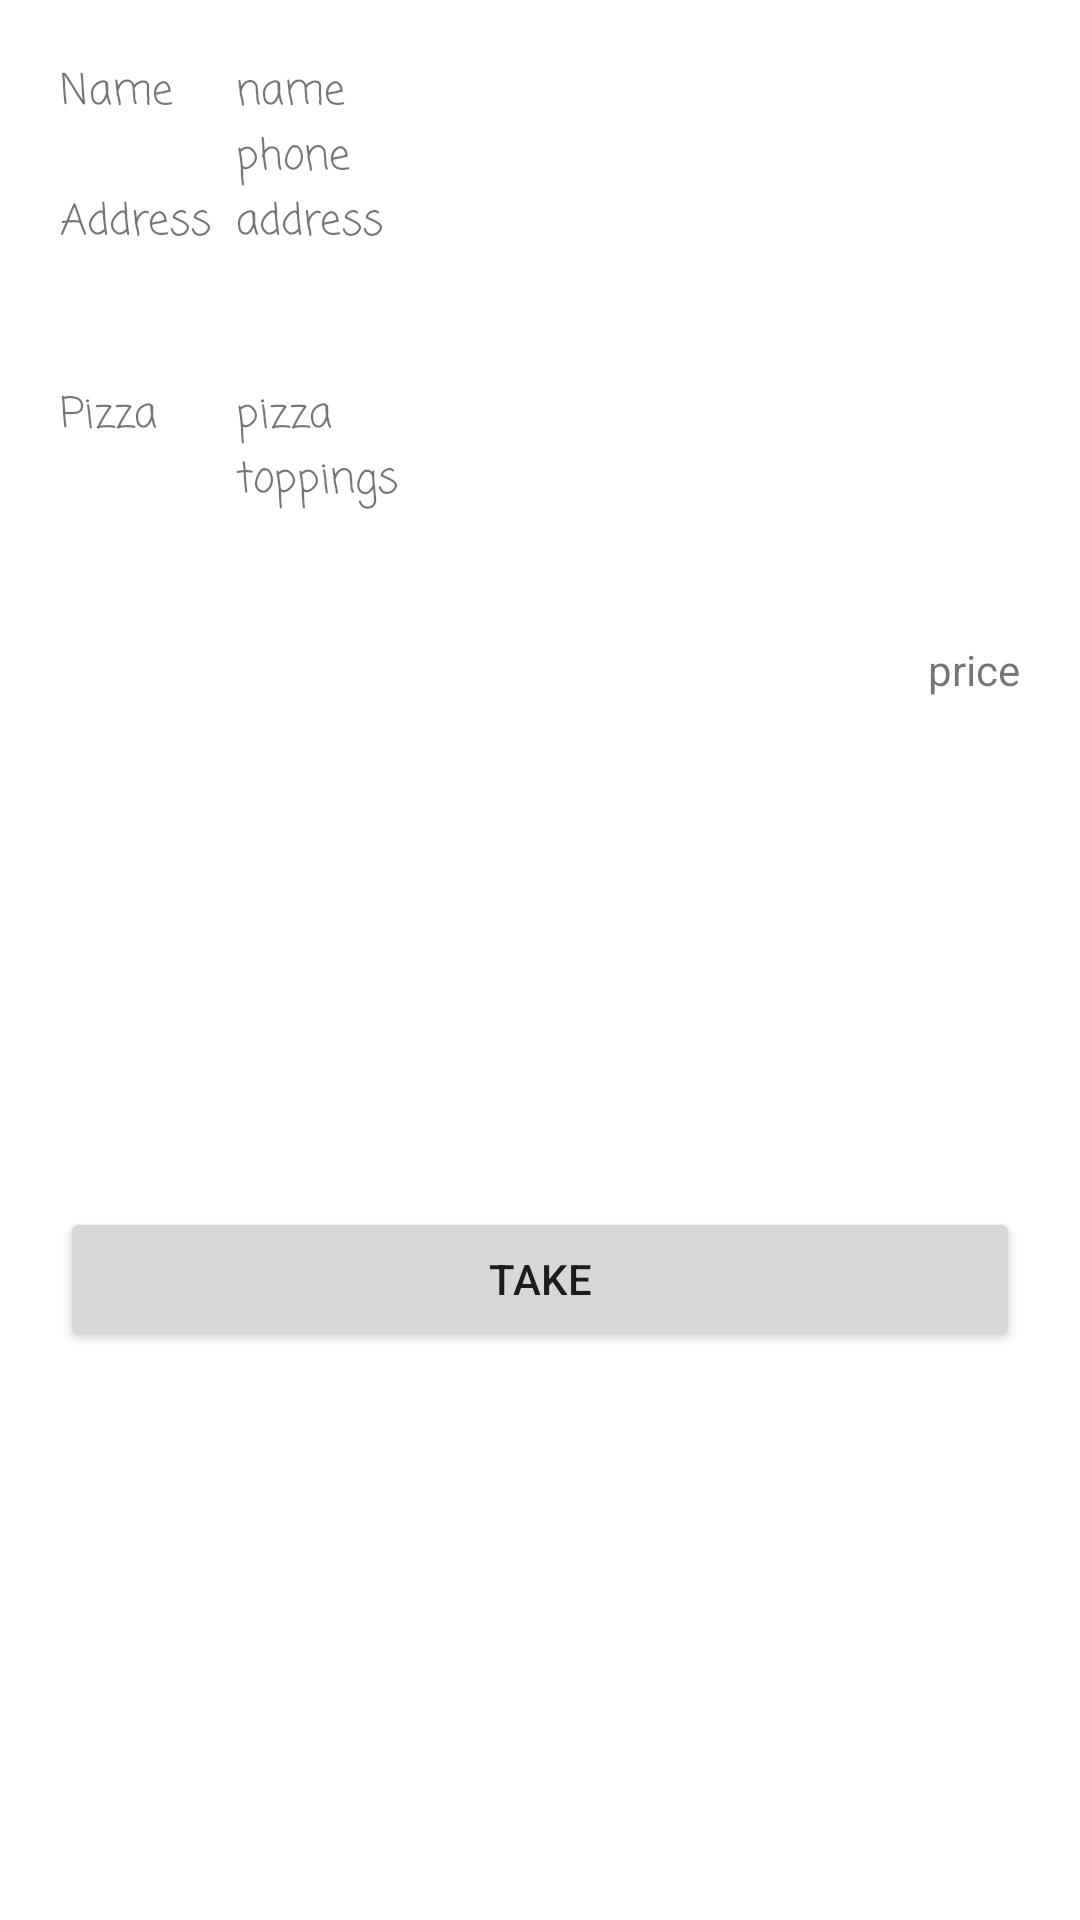

The Android layout XML behind this screen, and the referenced resources:
<!-- AndroidManifest.xml: application theme Theme.FinalPizzaProjectAdminApp -->
<!-- res/layout/dialog_order.xml -->
<?xml version="1.0" encoding="utf-8"?>
<androidx.constraintlayout.widget.ConstraintLayout xmlns:android="http://schemas.android.com/apk/res/android"
    xmlns:app="http://schemas.android.com/apk/res-auto"
    xmlns:tools="http://schemas.android.com/tools"
    android:layout_width="match_parent"
    android:layout_height="wrap_content"
    android:layout_margin="20dp"
    android:padding="20dp">

    <TextView
        android:id="@+id/dialogPersonsNameTV"
        android:layout_width="0dp"
        android:layout_height="wrap_content"
        android:layout_marginStart="8dp"
        android:fontFamily="casual"
        android:text="name"
        app:layout_constraintBottom_toTopOf="@+id/dialogPhoneNumberTV2"
        app:layout_constraintEnd_toEndOf="parent"
        app:layout_constraintStart_toEndOf="@+id/textView9"
        app:layout_constraintTop_toTopOf="parent" />

    <TextView
        android:id="@+id/textView9"
        android:layout_width="wrap_content"
        android:layout_height="wrap_content"
        android:fontFamily="casual"
        android:text="Address"
        app:layout_constraintStart_toStartOf="@+id/textView12"
        app:layout_constraintTop_toTopOf="@+id/dialogAddressTV" />

    <TextView
        android:id="@+id/textView10"
        android:layout_width="wrap_content"
        android:layout_height="wrap_content"
        android:fontFamily="casual"
        android:text="Pizza"
        app:layout_constraintStart_toStartOf="@+id/textView9"
        app:layout_constraintTop_toTopOf="@+id/dialogPizzaTV" />

    <TextView
        android:id="@+id/dialogPizzaTV"
        android:layout_width="0dp"
        android:layout_height="wrap_content"
        android:fontFamily="casual"
        android:text="pizza"
        app:layout_constraintBottom_toTopOf="@+id/dialogToppingsTV"
        app:layout_constraintEnd_toEndOf="parent"
        app:layout_constraintStart_toStartOf="@+id/dialogAddressTV"
        app:layout_constraintTop_toBottomOf="@+id/dialogAddressTV" />

    <TextView
        android:id="@+id/dialogAddressTV"
        android:layout_width="0dp"
        android:layout_height="wrap_content"
        android:lines="3"
        android:text="address"
        app:layout_constraintBottom_toTopOf="@+id/dialogPizzaTV"
        app:layout_constraintEnd_toEndOf="parent"
        app:layout_constraintStart_toStartOf="@+id/dialogPhoneNumberTV2"
        app:layout_constraintTop_toBottomOf="@+id/dialogPhoneNumberTV2"
        android:fontFamily="casual" />

    <TextView
        android:id="@+id/dialogToppingsTV"
        android:layout_width="0dp"
        android:layout_height="wrap_content"
        android:fontFamily="casual"
        android:lines="3"
        android:text="toppings"
        app:layout_constraintEnd_toEndOf="parent"
        app:layout_constraintStart_toStartOf="@+id/dialogPizzaTV"
        app:layout_constraintTop_toBottomOf="@+id/dialogPizzaTV" />

    <TextView
        android:id="@+id/dialogPhoneNumberTV2"
        android:layout_width="0dp"
        android:layout_height="wrap_content"
        android:fontFamily="casual"
        android:text="phone"
        app:layout_constraintBottom_toTopOf="@+id/dialogAddressTV"
        app:layout_constraintEnd_toEndOf="parent"
        app:layout_constraintStart_toStartOf="@+id/dialogPersonsNameTV"
        app:layout_constraintTop_toBottomOf="@+id/dialogPersonsNameTV" />

    <TextView
        android:id="@+id/textView12"
        android:layout_width="wrap_content"
        android:layout_height="wrap_content"
        android:fontFamily="casual"
        android:text="Name"
        app:layout_constraintStart_toStartOf="parent"
        app:layout_constraintTop_toTopOf="@+id/dialogPersonsNameTV" />

    <TextView
        android:id="@+id/dialogPriceTV"
        android:layout_width="wrap_content"
        android:layout_height="wrap_content"
        android:fontFamily="sans-serif"
        android:text="price"
        app:layout_constraintEnd_toEndOf="@+id/dialogToppingsTV"
        app:layout_constraintTop_toBottomOf="@+id/dialogToppingsTV" />

    <Button
        android:id="@+id/takeDismissButton"
        android:layout_width="0dp"
        android:layout_height="wrap_content"
        android:text="@string/take"
        app:layout_constraintBottom_toBottomOf="parent"
        app:layout_constraintEnd_toEndOf="parent"
        app:layout_constraintStart_toStartOf="parent"
        app:layout_constraintTop_toBottomOf="@+id/dialogPriceTV" />

    <ProgressBar
        android:id="@+id/mapsProgressBar"
        style="?android:attr/progressBarStyle"
        android:layout_width="wrap_content"
        android:layout_height="wrap_content"
        android:visibility="gone"
        app:layout_constraintBottom_toBottomOf="parent"
        app:layout_constraintEnd_toEndOf="parent"
        app:layout_constraintHorizontal_bias="0.5"
        app:layout_constraintStart_toStartOf="parent"
        app:layout_constraintTop_toTopOf="parent" />

</androidx.constraintlayout.widget.ConstraintLayout>
<!-- resources referenced by this layout -->
<resources>
  <string name="take">Take</string>
  <style name="Theme.FinalPizzaProjectAdminApp" parent="Theme.MaterialComponents.DayNight.NoActionBar">
          
          <item name="colorPrimary">@color/purple_500</item>
          <item name="colorPrimaryVariant">@color/purple_700</item>
          <item name="colorOnPrimary">@color/white</item>
          
          <item name="colorSecondary">@color/teal_200</item>
          <item name="colorSecondaryVariant">@color/teal_700</item>
          <item name="colorOnSecondary">@color/black</item>
          
          <item name="android:statusBarColor" tools:targetApi="l">?attr/colorPrimaryVariant</item>
          
      </style>
  <!-- not gathered from this repository: default colours our renderer supplied (Android Studio template values) -->
  <color name="purple_500">#FF6200EE</color>
  <color name="purple_700">#FF3700B3</color>
  <color name="teal_200">#FF03DAC5</color>
  <color name="teal_700">#FF018786</color>
  <color name="black">#FF000000</color>
  <color name="white">#FFFFFFFF</color>
</resources>
